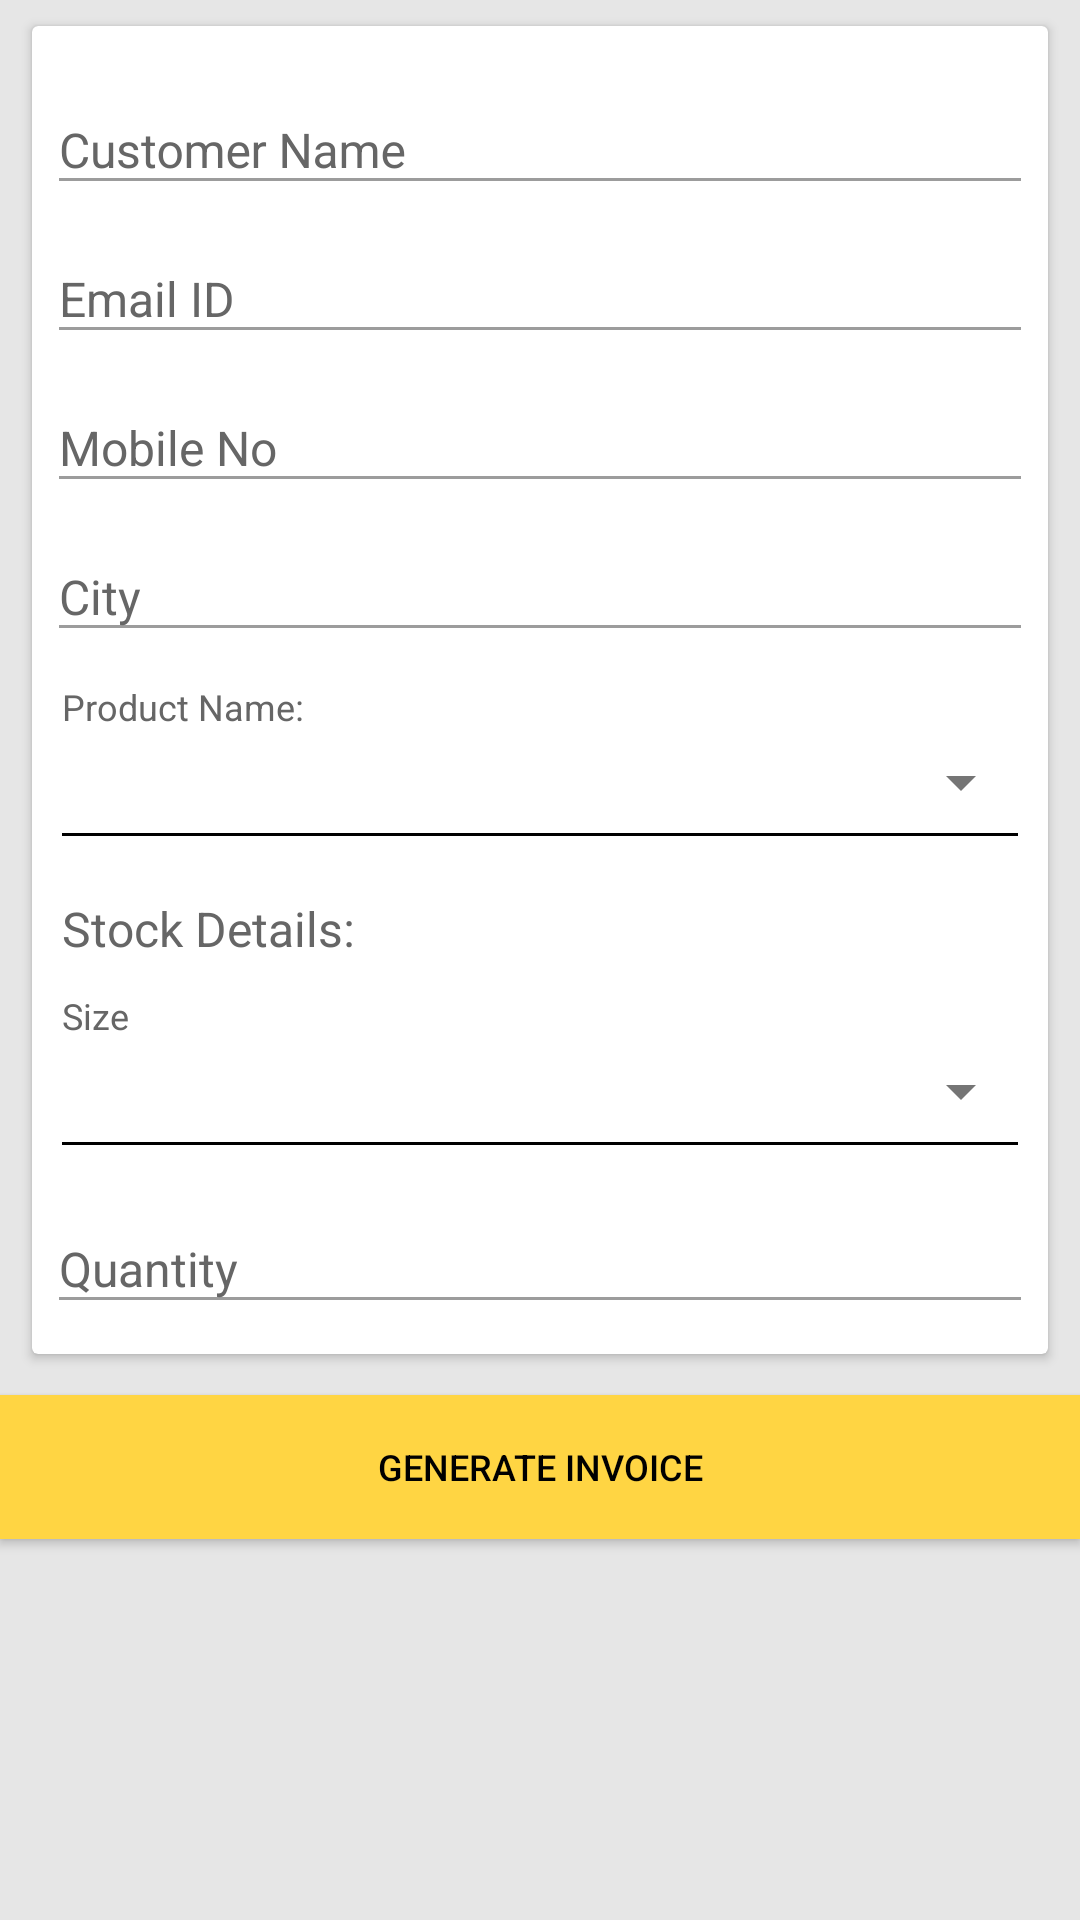

The Android layout XML behind this screen, and the referenced resources:
<!-- AndroidManifest.xml: application theme AppTheme -->
<!-- res/layout/fragment_invoice.xml -->
<?xml version="1.0" encoding="utf-8"?>
<android.support.design.widget.CoordinatorLayout xmlns:android="http://schemas.android.com/apk/res/android"
    xmlns:app="http://schemas.android.com/apk/res-auto"
    xmlns:tools="http://schemas.android.com/tools"
    android:layout_width="match_parent"
    android:layout_height="match_parent"
    >

    <RelativeLayout
        android:layout_width="match_parent"
        android:layout_height="match_parent"
        android:background="@color/grey">

        <android.support.v4.widget.NestedScrollView
            android:layout_width="match_parent"
            android:layout_height="match_parent"
            android:fillViewport="true">

            <LinearLayout
                android:layout_width="match_parent"
                android:layout_height="match_parent"
                android:focusable="true"
                android:orientation="vertical">

                <android.support.v7.widget.CardView
                    android:layout_width="match_parent"
                    android:layout_height="wrap_content"
                    android:layout_marginLeft="@dimen/dimen_8"
                    android:layout_marginTop="@dimen/dimen_5"
                    android:layout_marginRight="@dimen/dimen_8"
                    android:layout_marginBottom="@dimen/dimen_10"
                    app:cardElevation="@dimen/txt_2"
                    app:cardUseCompatPadding="true">

                    <LinearLayout
                        android:layout_width="match_parent"
                        android:layout_height="match_parent"
                        android:layout_marginLeft="@dimen/dimen_5"
                        android:layout_marginTop="@dimen/dimen_10"
                        android:layout_marginRight="@dimen/dimen_5"
                        android:layout_marginBottom="@dimen/dimen_10"
                        android:focusable="true"
                        android:focusableInTouchMode="true"
                        android:orientation="vertical">

                        <android.support.design.widget.TextInputLayout
                            android:id="@+id/layout_custname"
                            android:layout_width="match_parent"
                            android:layout_height="wrap_content"
                            android:theme="@style/TextLabel">

                            <EditText
                                android:id="@+id/editCustomerName"
                                android:layout_width="match_parent"
                                android:layout_height="match_parent"
                                android:hint="Customer Name"
                                android:imeOptions="actionNext"
                                android:inputType="textNoSuggestions"
                                android:singleLine="true" />
                        </android.support.design.widget.TextInputLayout>

                        <android.support.design.widget.TextInputLayout
                            android:id="@+id/layout_email"
                            android:layout_width="match_parent"
                            android:layout_height="wrap_content"
                            android:theme="@style/TextLabel">

                            <EditText
                                android:id="@+id/edit_email"
                                android:layout_width="match_parent"
                                android:layout_height="wrap_content"
                                android:hint="@string/email_id"
                                android:inputType="textEmailAddress"
                                android:singleLine="true" />
                        </android.support.design.widget.TextInputLayout>

                        <android.support.design.widget.TextInputLayout
                            android:id="@+id/layout_mob"
                            android:layout_width="match_parent"
                            android:layout_height="wrap_content"
                            android:theme="@style/TextLabel">

                            <EditText
                                android:id="@+id/edit_mob_no"
                                android:layout_width="match_parent"
                                android:layout_height="wrap_content"
                                android:hint="@string/mobile_no"
                                android:maxLength="10"
                                android:inputType="number"
                                android:singleLine="true" />
                        </android.support.design.widget.TextInputLayout>

                        <android.support.design.widget.TextInputLayout
                            android:id="@+id/layout_city"
                            android:layout_width="match_parent"
                            android:layout_height="wrap_content"
                            android:theme="@style/TextLabel">

                            <EditText
                                android:id="@+id/edit_city"
                                android:layout_width="match_parent"
                                android:layout_height="wrap_content"
                                android:hint="@string/city"
                                android:inputType="textAutoCorrect"
                                android:singleLine="true" />
                        </android.support.design.widget.TextInputLayout>
                        <TextView
                            android:layout_width="match_parent"
                            android:layout_height="wrap_content"
                            android:layout_marginTop="@dimen/dimen_10"
                            android:paddingLeft="@dimen/dimen_5"
                            android:text="Product Name:"
                            android:textColor="@color/dark_grey"
                            android:textSize="@dimen/txt_12" />

                        <Spinner
                            android:id="@+id/spinner"
                            android:layout_width="match_parent"
                            android:layout_height="wrap_content"
                            android:layout_gravity="start"
                            android:layout_marginTop="@dimen/dimen_5"
                            android:gravity="start"
                            android:spinnerMode="dropdown"
                            android:textAlignment="textStart"
                            android:textColor="@android:color/black"
                            android:theme="@style/ThemeOverlay.AppCompat.Light" />

                        <View
                            android:layout_width="match_parent"
                            android:layout_height="1dp"
                            android:layout_marginLeft="@dimen/dimen_5"
                            android:layout_marginTop="@dimen/dimen_5"
                            android:layout_marginRight="@dimen/dimen_5"
                            android:layout_marginBottom="@dimen/dimen_10"
                            android:background="@android:color/black" />
                        <TextView
                            android:layout_width="match_parent"
                            android:layout_height="wrap_content"
                            android:layout_marginTop="@dimen/dimen_10"
                            android:paddingLeft="@dimen/dimen_5"
                            android:text="Stock Details:"
                            android:textColor="@color/dark_grey"
                            android:textSize="@dimen/txt_16" />

                        <TextView
                            android:layout_width="match_parent"
                            android:layout_height="wrap_content"
                            android:layout_marginTop="@dimen/dimen_10"
                            android:paddingLeft="@dimen/dimen_5"
                            android:text="Size"
                            android:textColor="@color/dark_grey"
                            android:textSize="@dimen/txt_12" />

                        <Spinner
                            android:id="@+id/spinner_size"
                            android:layout_width="match_parent"
                            android:layout_height="wrap_content"
                            android:layout_gravity="start"
                            android:layout_marginTop="@dimen/dimen_5"
                            android:gravity="start"
                            android:spinnerMode="dropdown"
                            android:textAlignment="textStart"
                            android:textColor="@android:color/black"
                            android:theme="@style/ThemeOverlay.AppCompat.Light" />

                        <View
                            android:layout_width="match_parent"
                            android:layout_height="1dp"
                            android:layout_marginLeft="@dimen/dimen_5"
                            android:layout_marginTop="@dimen/dimen_5"
                            android:layout_marginRight="@dimen/dimen_5"
                            android:layout_marginBottom="@dimen/dimen_10"
                            android:background="@android:color/black" />

                        <android.support.design.widget.TextInputLayout
                            android:id="@+id/layout_quantity"
                            android:layout_width="match_parent"
                            android:layout_height="wrap_content"
                            android:theme="@style/TextLabel">

                            <EditText
                                android:id="@+id/edit_quantity"
                                android:layout_width="match_parent"
                                android:layout_height="wrap_content"
                                android:hint="Quantity"
                                android:inputType="number"
                                android:singleLine="true" />
                        </android.support.design.widget.TextInputLayout>

                    </LinearLayout>
                </android.support.v7.widget.CardView>

                <Button
                    android:id="@+id/button_invoice"
                    android:layout_width="match_parent"
                    android:layout_height="wrap_content"
                    android:layout_gravity="bottom"
                    android:background="@color/colorPrimary"
                    android:text="@string/generate_invoice"
                    android:textAllCaps="true"
                    android:textColor="@android:color/black"
                    android:textSize="@dimen/txt_12" />
            </LinearLayout>
        </android.support.v4.widget.NestedScrollView>
    </RelativeLayout>
    
</android.support.design.widget.CoordinatorLayout>
<!-- resources referenced by this layout -->
<resources>
  <color name="colorPrimary">#ffd543</color>
  <color name="dark_grey">#666666</color>
  <color name="grey">#E6E6E6</color>
  <dimen name="dimen_10">10dp</dimen>
  <dimen name="dimen_5">5dp</dimen>
  <dimen name="dimen_8">8dp</dimen>
  <dimen name="txt_12">12sp</dimen>
  <dimen name="txt_16">16sp</dimen>
  <dimen name="txt_2">2sp</dimen>
  <string name="city">City</string>
  <string name="email_id">Email ID</string>
  <string name="generate_invoice">Generate Invoice</string>
  <string name="mobile_no">Mobile No</string>
  <style name="TextLabel" parent="Theme.AppCompat.Light">
          
          <item name="android:textColorHint">#666666</item>
          
          <item name="colorAccent">#666666</item>
          <item name="colorControlNormal">#9c9c9c</item>
          <item name="colorControlActivated">#666666</item>
          <item name="colorControlHighlight">#9c9c9c</item>
          
          <item name="android:textSize">@dimen/txt_16</item>
  
      </style>
  <style name="AppTheme" parent="Theme.AppCompat.Light.NoActionBar">
          
          <item name="colorPrimary">@color/colorPrimary</item>
          <item name="colorPrimaryDark">@color/colorPrimaryDark</item>
          <item name="colorAccent">@color/colorAccent</item>
      </style>
  <color name="colorPrimaryDark">#FAC712</color>
  <color name="colorAccent">#ffffff</color>
</resources>
